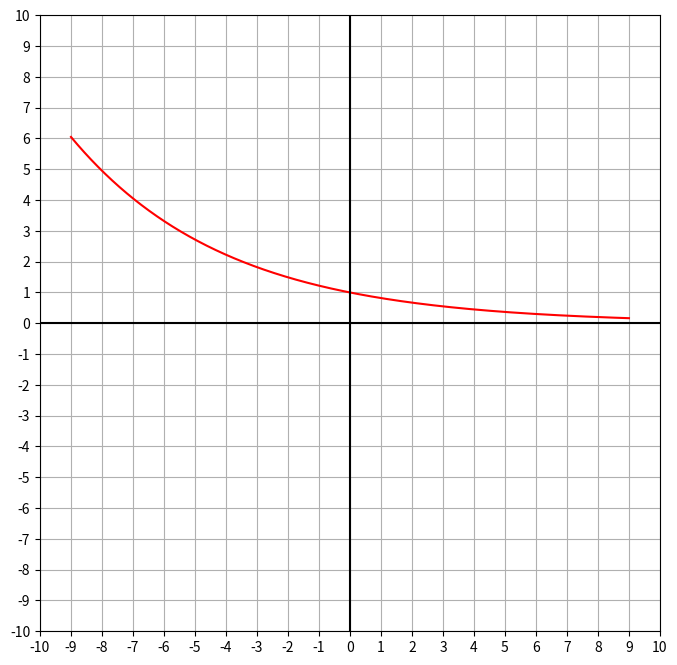

Recreate this plot in Python.
from scipy import stats
import pandas as pd
import matplotlib.pyplot as plt
import numpy as np
import math as m

plt.figure(figsize=(8,8))

Xt = np.arange(-10, 11, 1)
Yt = np.arange(-10, 11, 1)
x = np.linspace(-9, 9, 1000)
# print(x)
y = -1 + np.sqrt(x+2)
y = -4*np.exp(-x/3)
y = 1 - np.log(x-4)/np.log(3)
y = 0.5*np.sin(x + np.pi/4)

k = -0.2
y = np.exp(k*x)

Xmax = max(Xt)
Xmin = min(Xt)
Ymax = max(Yt)
Ymin = min(Yt)


# plt.ax.arrow(0, 0, 1, 1)

plt.plot(x, y, color='r')
plt.plot([Xmin,Xmax],[0,0], color='k')
plt.plot([0,0],[Ymin,Ymax], color='k')
plt.xticks(Xt)
plt.yticks(Yt)
plt.grid()
plt.xlim(Xmin, Xmax)
plt.ylim(Ymin, Ymax)

plt.show()
